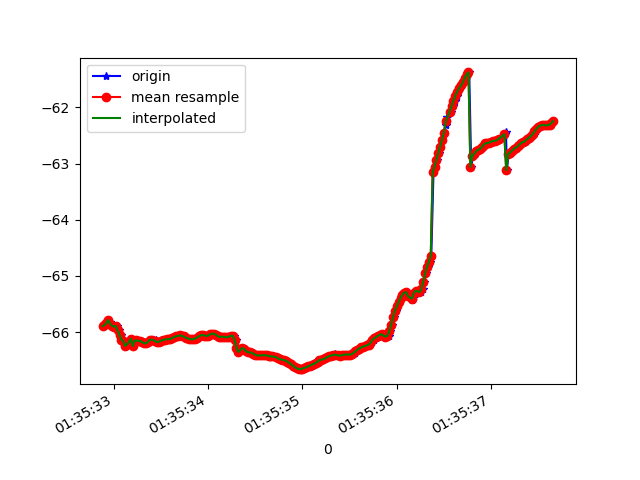

Source data for this figure (header and first rows):
1618191332891, 886995847383289, -65.89242, 18.361712, 87.00292
1618191332915, 886995866614059, -65.87, 18.44, 87.72
1618191332924, 886995885844829, -65.84, 18.34, 87.06
1618191332942, 886995905075599, -65.78, 18.43, 87.37
1618191332961, 886995924306369, -65.82, 18.35, 87.18
1618191332979, 886995943537139, -65.87, 18.5, 87.12
1618191332999, 886995962767909, -65.89, 18.45, 87.29
1618191333018, 886995981998679, -65.9, 18.54, 86.77
1618191333036, 886996001229449, -65.89, 18.51, 87.11
1618191333055, 886996020460219, -65.97, 18.64, 86.6
1618191333074, 886996039690989, -66.05, 18.65, 87.16
1618191333094, 886996058921759, -66.14, 18.77, 86.66
1618191333113, 886996078152529, -66.16, 18.75, 87.04
1618191333133, 886996097383299, -66.24, 18.87, 86.57
1618191333154, 886996116614069, -66.21, 18.83, 86.82
1618191333171, 886996135844839, -66.17, 18.93, 86.3
1618191333189, 886996155075609, -66.12, 18.87, 86.23
1618191333208, 886996174306379, -66.25, 19.12, 86.21
1618191333229, 886996193537149, -66.15, 19.1, 86.16
1618191333246, 886996212767919, -66.15, 19.11, 86.05
1618191333264, 886996231998689, -66.16, 19.13, 85.94
1618191333282, 886996251229459, -66.16, 19.12, 86.03
1618191333303, 886996270460229, -66.18, 19.12, 86.1
1618191333323, 886996289690999, -66.2, 19.13, 86.16
1618191333341, 886996308921769, -66.2, 19.13, 86.2
1618191333361, 886996328152539, -66.17, 19.13, 86.25
1618191333380, 886996347383309, -66.15, 19.12, 86.29
1618191333398, 886996366614079, -66.13, 19.11, 86.32
1618191333417, 886996385844849, -66.13, 19.1, 86.34
1618191333442, 886996405075619, -66.15, 19.08, 86.35
1618191333455, 886996424306389, -66.17, 19.08, 86.35
1618191333474, 886996443537159, -66.18, 19.07, 86.33
1618191333493, 886996462767929, -66.17, 19.06, 86.3
1618191333515, 886996481998699, -66.15, 19.05, 86.26
1618191333532, 886996501229469, -66.14, 19.03, 86.22
1618191333551, 886996520460239, -66.13, 19.02, 86.17
1618191333569, 886996539691009, -66.13, 19, 86.13
1618191333589, 886996558921779, -66.12, 18.98, 86.09
1618191333607, 886996578152549, -66.12, 18.96, 86.05
1618191333627, 886996597383319, -66.1, 18.95, 86.02
1618191333646, 886996616614089, -66.09, 18.94, 86.01
1618191333662, 886996635844859, -66.07, 18.93, 86.01
1618191333684, 886996655075629, -66.07, 18.94, 86.02
1618191333703, 886996674306399, -66.06, 18.95, 86.04
1618191333722, 886996693537169, -66.06, 18.97, 86.07
1618191333742, 886996712767939, -66.08, 18.99, 86.1
1618191333761, 886996731998709, -66.09, 19, 86.14
1618191333779, 886996751229479, -66.1, 19.02, 86.18
1618191333801, 886996770460249, -66.11, 19.03, 86.22
1618191333818, 886996789691019, -66.13, 19.05, 86.27
1618191333836, 886996808921789, -66.13, 19.05, 86.33
1618191333855, 886996828152559, -66.12, 19.04, 86.38
1618191333873, 886996847383329, -66.11, 19.03, 86.43
1618191333891, 886996866614099, -66.1, 19.02, 86.48
1618191333912, 886996885844869, -66.08, 19.01, 86.51
1618191333931, 886996905075639, -66.06, 19.01, 86.55
1618191333951, 886996924306409, -66.05, 19.01, 86.58
1618191333969, 886996943537179, -66.06, 19.01, 86.6
1618191333988, 886996962767949, -66.07, 19.02, 86.62
1618191334007, 886996981998719, -66.06, 19.03, 86.62
1618191334025, 886997001229489, -66.04, 19.04, 86.62
... 189 more rows
